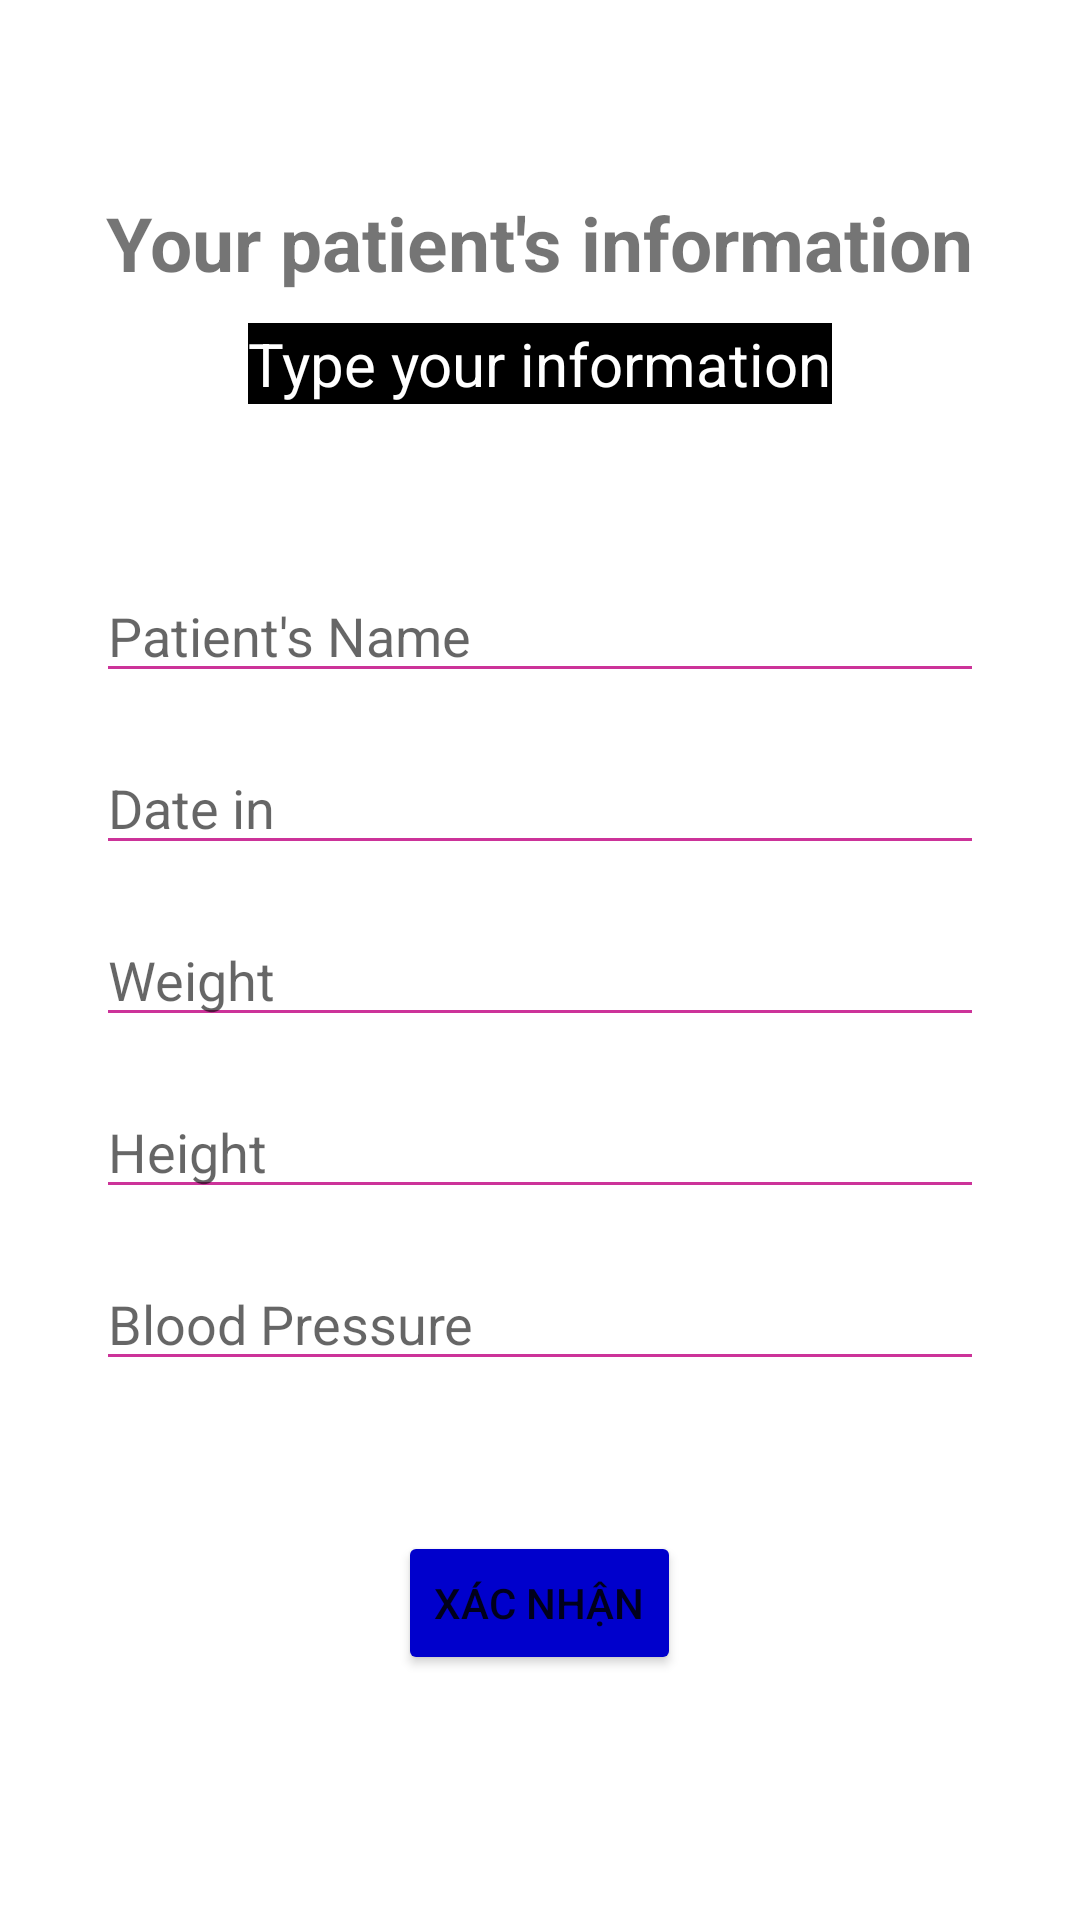

The Android layout XML behind this screen, and the referenced resources:
<!-- AndroidManifest.xml: application theme Theme.MobileApp -->
<!-- res/layout/apply_to_hospital.xml -->
<?xml version="1.0" encoding="utf-8"?>
<ScrollView xmlns:android="http://schemas.android.com/apk/res/android"
    xmlns:app="http://schemas.android.com/apk/res-auto"
    xmlns:tools="http://schemas.android.com/tools"
    android:layout_width="match_parent"
    android:layout_height="match_parent"
    tools:context=".ui.viewpatientlist.ApplyToHospital">

    
    
    
    
    
    
    
    
    
    
    
    
    

    <RelativeLayout
        android:layout_width="match_parent"
        android:layout_height="match_parent"
        tools:context=".ui.viewpatientlist.loginPatient">

        <View
            android:layout_width="match_parent"
            android:layout_height="200dp"
            android:layout_alignParentBottom="true"
            android:background="@drawable/layout_bg_profileview" />

        <ProgressBar
            android:id="@+id/loginActivityIndeterminateProgressbar"
            android:layout_width="wrap_content"
            android:layout_height="wrap_content"
            android:visibility="gone"
            android:layout_centerInParent="true"
            android:indeterminateTint="@color/black"/>

        <TextView
            android:id="@+id/welcome_textView"
            android:layout_width="wrap_content"
            android:layout_height="wrap_content"
            android:text="Your patient's information"
            android:textSize="25sp"
            android:textStyle="bold"
            android:layout_centerHorizontal="true"
            android:layout_marginStart="32dp"
            android:layout_marginEnd="32dp"
            android:layout_marginTop="64dp"/>

        <TextView
            android:background="@color/black"
            android:id="@+id/display_category"
            android:layout_width="wrap_content"
            android:layout_height="wrap_content"
            android:text="Type your information"
            android:textColor="#FFFFFF"
            android:textSize="20dp"
            android:layout_centerHorizontal="true"
            android:layout_marginStart="32dp"
            android:layout_marginEnd="32dp"
            android:layout_marginTop="10dp"
            android:layout_below="@id/welcome_textView"/>



        <EditText
            android:layout_marginTop="55dp"
            android:layout_below="@+id/display_category"
            android:id="@+id/board_name"
            android:layout_width="match_parent"
            android:layout_weight="1"
            android:layout_height="wrap_content"
            android:layout_marginStart="32dp"
            android:layout_marginEnd="32dp"
            android:backgroundTint="#CC3399"
            android:textColor="#CC3399"
            android:hint="Patient's Name" />

        <EditText
            android:id="@+id/board_dateIn"
            android:layout_width="match_parent"
            android:layout_height="wrap_content"
            android:layout_below="@id/board_name"
            android:layout_marginStart="32dp"
            android:layout_marginTop="16dp"
            android:layout_marginEnd="32dp"
            android:backgroundTint="#CC3399"
            android:textColor="@color/black"
            android:hint="Date in" />

        <EditText
            android:id="@+id/board_weight"
            android:layout_width="match_parent"
            android:layout_height="wrap_content"
            android:layout_below="@id/board_dateIn"
            android:layout_marginStart="32dp"
            android:layout_marginTop="16dp"
            android:layout_marginEnd="32dp"
            android:backgroundTint="#CC3399"
            android:textColor="@color/black"
            android:hint="Weight" />

        
        <EditText
            android:id="@+id/board_height"
            android:layout_width="match_parent"
            android:layout_height="wrap_content"
            android:layout_below="@id/board_weight"
            android:layout_marginStart="32dp"
            android:layout_marginTop="16dp"
            android:layout_marginEnd="32dp"
            android:backgroundTint="#CC3399"
            android:textColor="@color/black"
            android:hint="Height" />

        <EditText
            android:id="@+id/board_bloodPressure"
            android:layout_width="match_parent"
            android:layout_height="wrap_content"
            android:layout_marginStart="32dp"
            android:layout_marginEnd="32dp"
            android:backgroundTint="#CC3399"
            android:layout_below="@id/board_height"
            android:layout_marginTop="16dp"
            android:textColor="@color/black"
            android:hint="Blood Pressure"/>
        <LinearLayout
            android:layout_width="match_parent"
            android:layout_height="wrap_content"
            android:layout_marginTop="50dp"
            android:gravity="center"
            android:layout_below="@+id/board_bloodPressure">
            <Button
                android:layout_width="wrap_content"
                android:text="Xác nhận"
                android:id="@+id/board_xacnhan"
                android:backgroundTint="#0000CC"
                android:layout_height="wrap_content"/>
        </LinearLayout>
    </RelativeLayout>
</ScrollView>
<!-- resources referenced by this layout -->
<resources>
  <color name="black">#000000</color>
  <style name="Theme.MobileApp" parent="Theme.MaterialComponents.DayNight.DarkActionBar">
          
          <item name="colorPrimary">@color/purple_500</item>
          <item name="colorPrimaryVariant">@color/purple_700</item>
          <item name="colorOnPrimary">@color/white</item>
          
  
  
          <item name="colorOnSecondary">@color/black</item>
          
          <item name="android:statusBarColor">?attr/colorPrimaryVariant</item>
          
      </style>
  <color name="purple_500">#FF6200EE</color>
  <color name="purple_700">#FF3700B3</color>
  <color name="white">#FFFFFFFF</color>
</resources>
